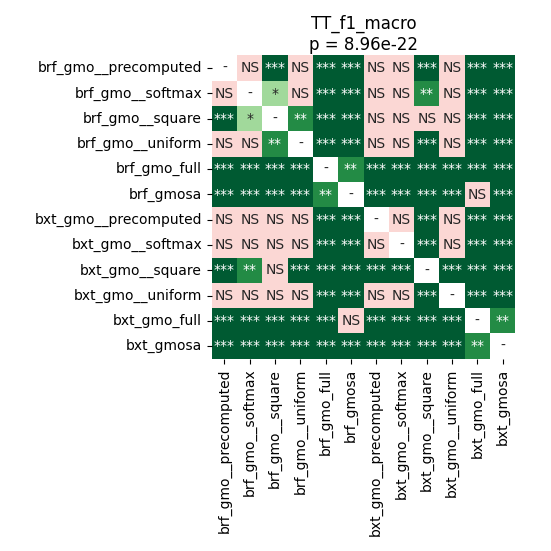

Source data for this figure (header and first rows):
	brf_gmo__precomputed	brf_gmo__softmax	brf_gmo__square	brf_gmo__uniform	brf_gmo_full	brf_gmosa	bxt_gmo__precomputed	bxt_gmo__softmax	bxt_gmo__square	bxt_gmo__uniform	bxt_gmo_full	bxt_gmosa
brf_gmo__precomputed	1.0	0.7166	0.000371	0.6894	5.9240004595588235e-05	5.9240004595588235e-05	0.5715	0.4594	0.0001119	0.154	5.9240004595588235e-05	5.9240004595588235e-05
brf_gmo__softmax	0.7166	1.0	0.01878	0.545	5.9240004595588235e-05	5.9240004595588235e-05	0.782	0.6623	0.001546	0.2879	5.9240004595588235e-05	5.9240004595588235e-05
brf_gmo__square	0.000371	0.01878	1.0	0.001546	5.9240004595588235e-05	5.9240004595588235e-05	0.08992	0.1679	0.1409	0.351	5.9240004595588235e-05	5.9240004595588235e-05
brf_gmo__uniform	0.6894	0.545	0.001546	1.0	5.9240004595588235e-05	5.9240004595588235e-05	0.351	0.5188	0.0005035	0.2879	5.9240004595588235e-05	5.9240004595588235e-05
brf_gmo_full	5.9240004595588235e-05	5.9240004595588235e-05	5.9240004595588235e-05	5.9240004595588235e-05	1.0	0.007564	5.9240004595588235e-05	5.9240004595588235e-05	5.9240004595588235e-05	5.9240004595588235e-05	5.9240004595588235e-05	5.9240004595588235e-05
brf_gmosa	5.9240004595588235e-05	5.9240004595588235e-05	5.9240004595588235e-05	5.9240004595588235e-05	0.007564	1.0	5.9240004595588235e-05	5.9240004595588235e-05	5.9240004595588235e-05	5.9240004595588235e-05	0.3734	0.0001119
bxt_gmo__precomputed	0.5715	0.782	0.08992	0.351	5.9240004595588235e-05	5.9240004595588235e-05	1.0	0.6623	0.0001633	0.351	5.9240004595588235e-05	5.9240004595588235e-05
bxt_gmo__softmax	0.4594	0.6623	0.1679	0.5188	5.9240004595588235e-05	5.9240004595588235e-05	0.6623	1.0	0.0009334	0.07114	5.9240004595588235e-05	5.9240004595588235e-05
bxt_gmo__square	0.0001119	0.001546	0.1409	0.0005035	5.9240004595588235e-05	5.9240004595588235e-05	0.0001633	0.0009334	1.0	0.0005035	5.9240004595588235e-05	5.9240004595588235e-05
bxt_gmo__uniform	0.154	0.2879	0.351	0.2879	5.9240004595588235e-05	5.9240004595588235e-05	0.351	0.07114	0.0005035	1.0	5.9240004595588235e-05	5.9240004595588235e-05
bxt_gmo_full	5.9240004595588235e-05	5.9240004595588235e-05	5.9240004595588235e-05	5.9240004595588235e-05	5.9240004595588235e-05	0.3734	5.9240004595588235e-05	5.9240004595588235e-05	5.9240004595588235e-05	5.9240004595588235e-05	1.0	0.002518
bxt_gmosa	5.9240004595588235e-05	5.9240004595588235e-05	5.9240004595588235e-05	5.9240004595588235e-05	5.9240004595588235e-05	0.0001119	5.9240004595588235e-05	5.9240004595588235e-05	5.9240004595588235e-05	5.9240004595588235e-05	0.002518	1.0
